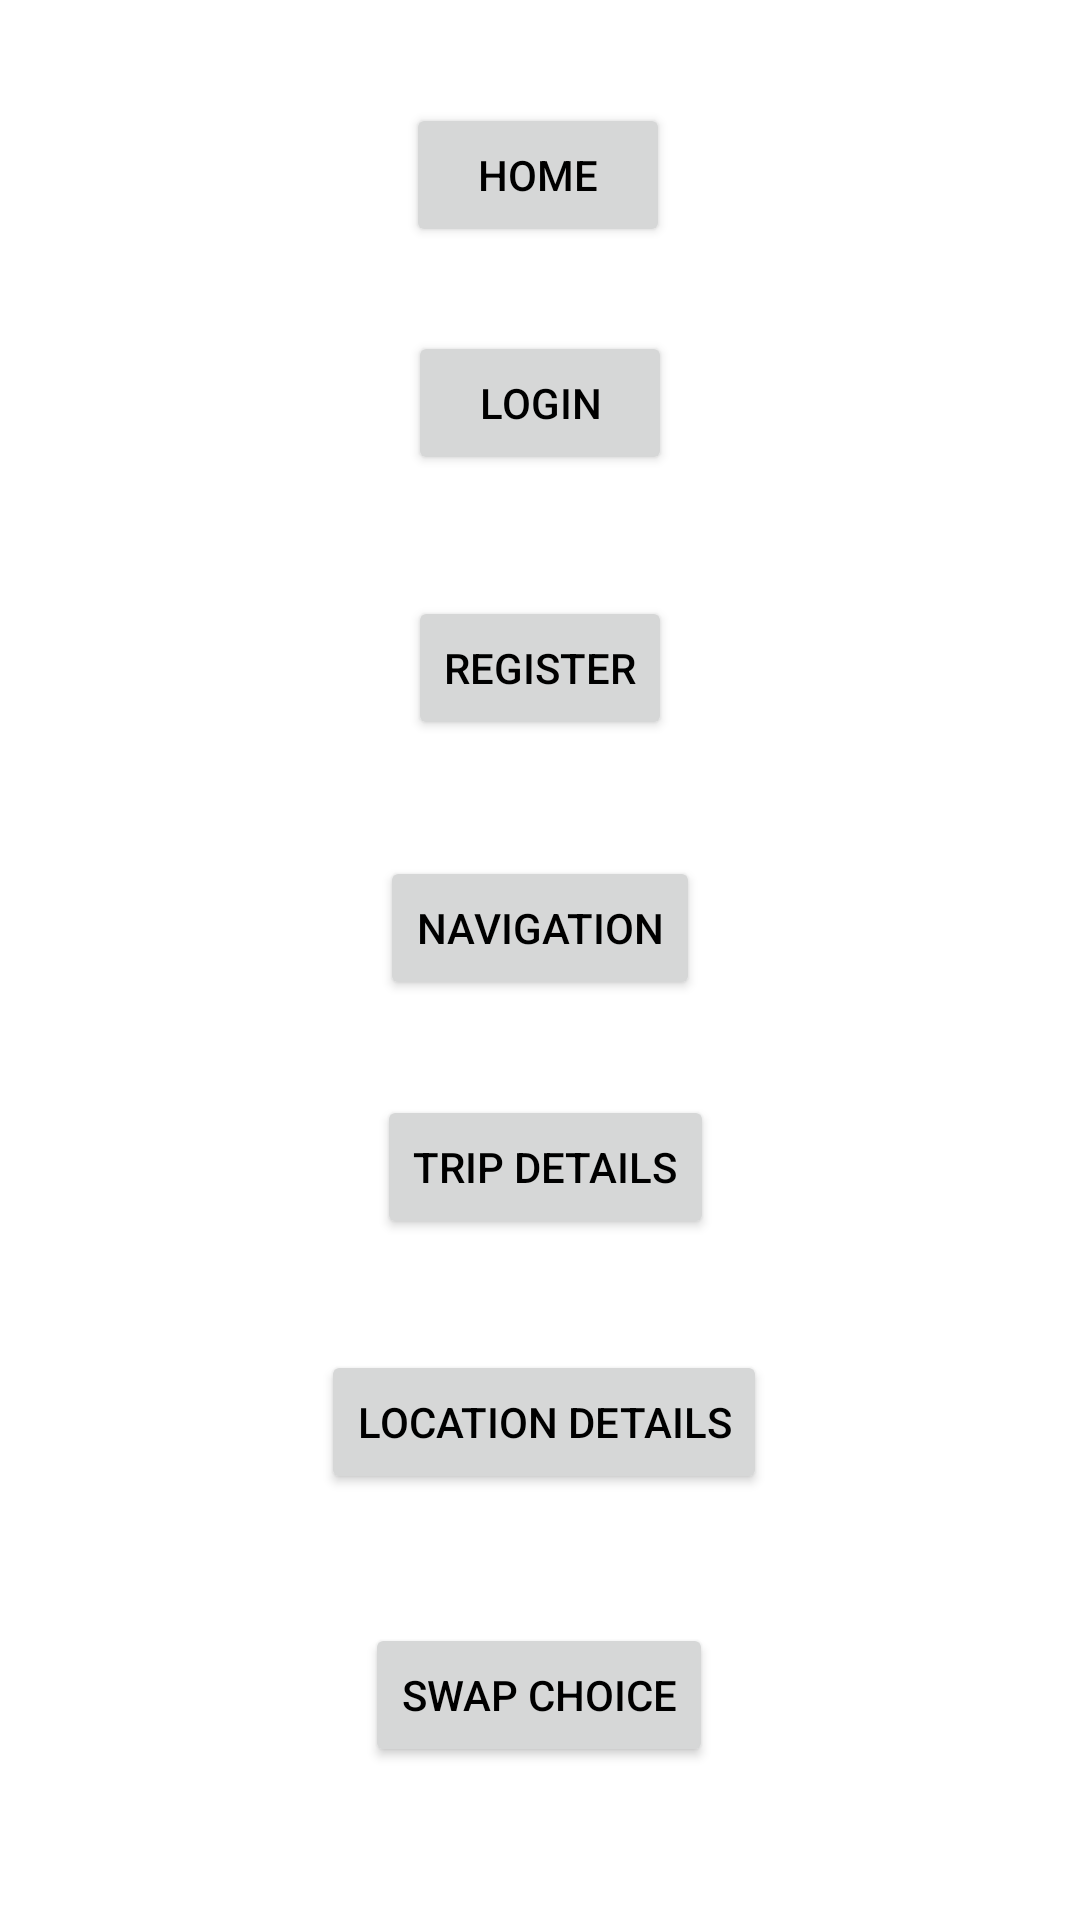

Here is an Android app screen rendered from its layout file. Give the layout XML and the strings, colors and styles it references.
<!-- AndroidManifest.xml: application theme Theme.UnorganizedTripApp -->
<!-- res/layout/activity_main.xml -->
<?xml version="1.0" encoding="utf-8"?>
<androidx.constraintlayout.widget.ConstraintLayout xmlns:android="http://schemas.android.com/apk/res/android"
    xmlns:app="http://schemas.android.com/apk/res-auto"
    xmlns:tools="http://schemas.android.com/tools"
    android:layout_width="match_parent"
    android:layout_height="match_parent"
    tools:context=".MainActivity">

    <Button
        android:id="@+id/homeActButton"
        android:layout_width="wrap_content"
        android:layout_height="wrap_content"
        android:text="Home"
        app:layout_constraintBottom_toBottomOf="parent"
        app:layout_constraintEnd_toEndOf="parent"
        app:layout_constraintHorizontal_bias="0.498"
        app:layout_constraintStart_toStartOf="parent"
        app:layout_constraintTop_toTopOf="parent"
        app:layout_constraintVertical_bias="0.058" />

    <Button
        android:id="@+id/loginActButton"
        android:layout_width="wrap_content"
        android:layout_height="wrap_content"
        android:text="Login"
        app:layout_constraintBottom_toBottomOf="parent"
        app:layout_constraintEnd_toEndOf="parent"
        app:layout_constraintStart_toStartOf="parent"
        app:layout_constraintTop_toBottomOf="@+id/homeActButton"
        app:layout_constraintVertical_bias="0.055" />

    <Button
        android:id="@+id/registerActButton"
        android:layout_width="wrap_content"
        android:layout_height="wrap_content"
        android:text="register"
        app:layout_constraintBottom_toBottomOf="parent"
        app:layout_constraintEnd_toEndOf="parent"
        app:layout_constraintStart_toStartOf="parent"
        app:layout_constraintTop_toBottomOf="@+id/loginActButton"
        app:layout_constraintVertical_bias="0.093" />

    <Button
        android:id="@+id/navActButton"
        android:layout_width="wrap_content"
        android:layout_height="wrap_content"
        android:text="navigation"
        app:layout_constraintBottom_toBottomOf="parent"
        app:layout_constraintEnd_toEndOf="parent"
        app:layout_constraintStart_toStartOf="parent"
        app:layout_constraintTop_toBottomOf="@+id/registerActButton"
        app:layout_constraintVertical_bias="0.112" />

    <Button
        android:id="@+id/tripDetailsActButton"
        android:layout_width="wrap_content"
        android:layout_height="wrap_content"
        android:text="trip details"
        app:layout_constraintBottom_toBottomOf="parent"
        app:layout_constraintEnd_toEndOf="parent"
        app:layout_constraintHorizontal_bias="0.507"
        app:layout_constraintStart_toStartOf="parent"
        app:layout_constraintTop_toBottomOf="@+id/navActButton"
        app:layout_constraintVertical_bias="0.123" />

    <Button
        android:id="@+id/locDetailsActButton"
        android:layout_width="wrap_content"
        android:layout_height="wrap_content"
        android:text="location details"
        app:layout_constraintBottom_toBottomOf="parent"
        app:layout_constraintEnd_toEndOf="parent"
        app:layout_constraintHorizontal_bias="0.507"
        app:layout_constraintStart_toStartOf="parent"
        app:layout_constraintTop_toBottomOf="@+id/tripDetailsActButton"
        app:layout_constraintVertical_bias="0.207" />

    <Button
        android:id="@+id/swapChoiceActButton"
        android:layout_width="wrap_content"
        android:layout_height="wrap_content"
        android:layout_marginTop="43dp"
        android:text="swap choice"
        app:layout_constraintBottom_toBottomOf="parent"
        app:layout_constraintEnd_toEndOf="parent"
        app:layout_constraintHorizontal_bias="0.498"
        app:layout_constraintStart_toStartOf="parent"
        app:layout_constraintTop_toBottomOf="@+id/locDetailsActButton"
        app:layout_constraintVertical_bias="0.0" />

</androidx.constraintlayout.widget.ConstraintLayout>
<!-- resources referenced by this layout -->
<resources>
  <style name="Theme.UnorganizedTripApp" parent="Theme.MaterialComponents.DayNight.DarkActionBar">
          
          <item name="colorPrimary">@color/teal_200</item>
          <item name="colorPrimaryVariant">@color/teal_500</item>
          <item name="colorOnPrimary">@color/white</item>
          
          <item name="colorSecondary">@color/teal_200</item>
          <item name="colorSecondaryVariant">@color/teal_200</item>
          <item name="colorOnSecondary">@color/black</item>
          
          <item name="android:statusBarColor" tools:targetApi="l">?attr/colorPrimaryVariant</item>
          
          <item name="android:textColor">@color/black</item>
          <item name="actionBarStyle">@style/MyActionBar</item>
      </style>
  <color name="teal_200">#FF26C6DA</color>
  <color name="teal_500">#FF00ACC1</color>
  <color name="white">#FFFFFFFF</color>
  <color name="black">#FF000000</color>
  <style name="MyActionBar" parent="Widget.MaterialComponents.ActionBar.Solid">
          <item name="background">@drawable/actionbar_layer_list_lightmode</item>
          <item name="elevation">0dp</item>
      </style>
</resources>
